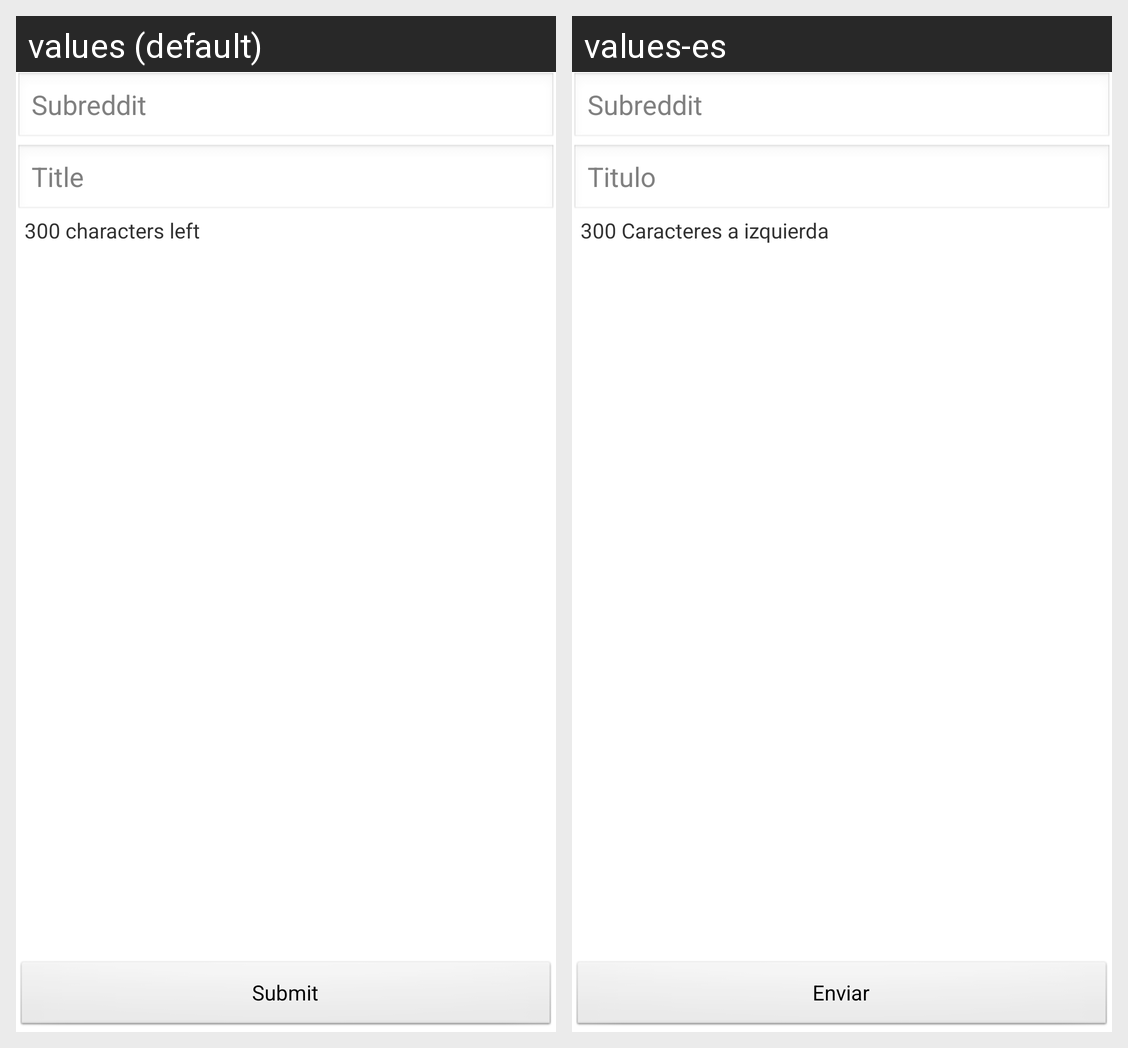

The same Android screen rendered under two of its app's locales, left to right. List the strings drawn on it with the default value and each locale's translation.
Android screen res/layout/activity_submit.xml rendered under 2 locales, left to right: values (default), values-es. Device: Nexus 5 (rendered at 1080×1920; each locale shown at half size, 540×960, under a caption strip naming it); theme AppTheme.
Strings drawn on this screen, with the default value and each locale's value (text and hints the layout hard-codes, and strings that could not be matched under every locale, appear in the picture but are not listed):

submit
  values: Submit
  values-es: Enviar

subreddit
  values: Subreddit
  values-es: Subreddit

title
  values: Title
  values-es: Titulo

characters_left_300
  values: 300 characters left
  values-es: 300 Caracteres a izquierda
